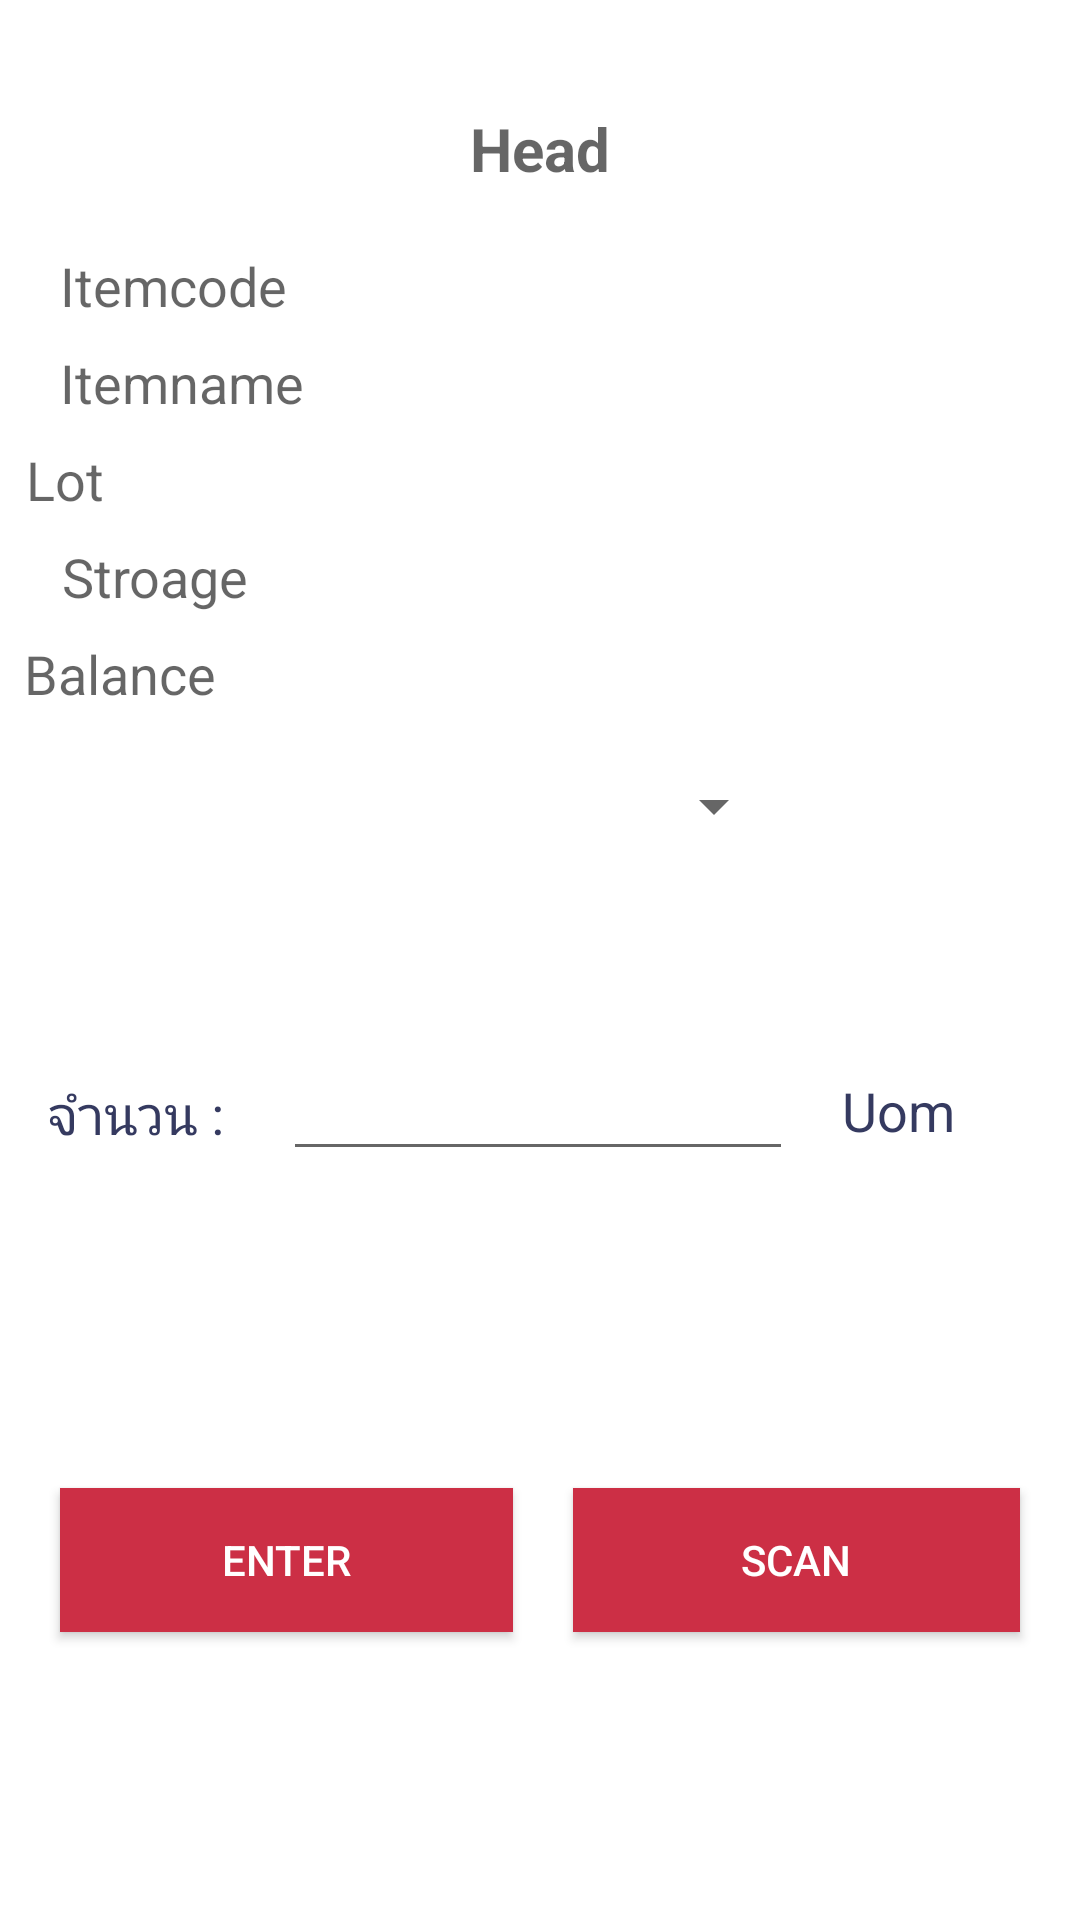

Write the Android layout XML for this screen, with the resource values it uses.
<!-- AndroidManifest.xml: application theme AppTheme -->
<!-- res/layout/activity_stock_mi_out.xml -->
<?xml version="1.0" encoding="utf-8"?>
<android.support.constraint.ConstraintLayout xmlns:android="http://schemas.android.com/apk/res/android"
    xmlns:app="http://schemas.android.com/apk/res-auto"
    xmlns:tools="http://schemas.android.com/tools"
    android:layout_width="match_parent"
    android:layout_height="match_parent"
    android:background="#FFFF"
    tools:context=".StockMIActivity_OUT">

    <TextView
        android:id="@+id/tv_mt_itemcodeOUT"
        android:layout_width="320dp"
        android:layout_height="wrap_content"
        android:layout_marginEnd="8dp"
        android:layout_marginStart="8dp"
        android:layout_marginTop="20dp"
        android:hint="Itemcode"
        android:textColor="#353A60"
        android:textSize="18dp"
        app:layout_constraintEnd_toEndOf="parent"
        app:layout_constraintStart_toStartOf="parent"
        app:layout_constraintTop_toBottomOf="@+id/tv_mt_headOUT" />

    <TextView
        android:id="@+id/tv_mt_headOUT"
        android:layout_width="wrap_content"
        android:layout_height="wrap_content"
        android:layout_marginTop="36dp"
        android:hint="Head"
        android:textAlignment="center"
        android:textColor="#080A21"
        android:textSize="20dp"
        android:textStyle="bold"
        app:layout_constraintLeft_toLeftOf="parent"
        app:layout_constraintRight_toRightOf="parent"
        app:layout_constraintTop_toTopOf="parent" />

    <TextView
        android:id="@+id/tv_mt_itemnameOUT"
        android:layout_width="320dp"
        android:layout_height="wrap_content"
        android:layout_marginTop="8dp"
        android:hint="Itemname"
        android:textColor="#353A60"
        android:textSize="18dp"
        app:layout_constraintLeft_toLeftOf="parent"
        app:layout_constraintRight_toRightOf="parent"
        app:layout_constraintTop_toBottomOf="@+id/tv_mt_itemcodeOUT" />


    <Button
        android:id="@+id/bt_mt_scan_ag_out"
        android:layout_width="149dp"
        android:layout_height="wrap_content"
        android:layout_marginBottom="96dp"
        android:background="#CC2F45"
        android:text="Scan"
        android:textColor="#FFFF"
        app:layout_constraintBottom_toBottomOf="parent"
        app:layout_constraintEnd_toEndOf="parent"
        app:layout_constraintHorizontal_bias="0.5"
        app:layout_constraintStart_toEndOf="@+id/bt_mt_ok_out" />

    <Button
        android:id="@+id/bt_mt_ok_out"
        android:layout_width="151dp"
        android:layout_height="wrap_content"
        android:layout_marginBottom="96dp"
        android:background="#CC2F45"
        android:text="Enter"
        android:textColor="#FFFF"
        app:layout_constraintBottom_toBottomOf="parent"
        app:layout_constraintEnd_toStartOf="@+id/bt_mt_scan_ag_out"
        app:layout_constraintHorizontal_bias="0.5"
        app:layout_constraintStart_toStartOf="parent" />

    <Spinner
        android:id="@+id/sp_mt_type_out"
        android:layout_width="164dp"
        android:layout_height="wrap_content"
        android:layout_marginTop="20dp"
        android:textAlignment="center"
        app:layout_constraintLeft_toLeftOf="parent"
        app:layout_constraintRight_toRightOf="parent"
        app:layout_constraintTop_toBottomOf="@+id/tv_mt_amountOUT" />

    <TextView
        android:id="@+id/tv_mt_amountOUT"
        android:layout_width="320dp"
        android:layout_height="wrap_content"
        android:layout_marginEnd="8dp"
        android:layout_marginStart="8dp"
        android:layout_marginTop="8dp"
        android:hint="Balance"
        android:textColor="#353A60"
        android:textSize="18dp"
        app:layout_constraintEnd_toEndOf="@+id/barrier"
        app:layout_constraintStart_toStartOf="parent"
        app:layout_constraintTop_toBottomOf="@+id/tv_mt_storage" />

    <TextView
        android:id="@+id/textView2"
        android:layout_width="wrap_content"
        android:layout_height="wrap_content"
        android:layout_marginEnd="8dp"
        android:layout_marginStart="8dp"
        android:text="จำนวน : "
        android:textColor="#353A60"
        android:textSize="18dp"
        app:layout_constraintBaseline_toBaselineOf="@+id/et_mt_inoutnumber_out"
        app:layout_constraintEnd_toStartOf="@+id/et_mt_inoutnumber_out"
        app:layout_constraintStart_toStartOf="parent" />

    <EditText
        android:id="@+id/et_mt_inoutnumber_out"
        android:layout_width="170dp"
        android:layout_height="wrap_content"
        android:layout_marginBottom="205dp"
        android:layout_marginTop="8dp"
        android:ems="10"
        android:inputType="numberDecimal"
        android:textColor="#353A60"
        app:layout_constraintBottom_toBottomOf="parent"
        app:layout_constraintHorizontal_bias="0.497"
        app:layout_constraintLeft_toLeftOf="parent"
        app:layout_constraintRight_toRightOf="parent"
        app:layout_constraintTop_toBottomOf="@+id/sp_mt_type_out"
        app:layout_constraintVertical_bias="0.576" />

    <TextView
        android:id="@+id/tv_mt_uomOUT"
        android:layout_width="wrap_content"
        android:layout_height="wrap_content"
        android:layout_marginBottom="8dp"
        android:layout_marginEnd="8dp"
        android:layout_marginStart="8dp"
        android:text="Uom"
        android:textAlignment="center"
        android:textColor="#353A60"
        android:textSize="18dp"
        app:layout_constraintBottom_toBottomOf="@+id/et_mt_inoutnumber_out"
        app:layout_constraintEnd_toEndOf="@+id/barrier"
        app:layout_constraintHorizontal_bias="0.455"
        app:layout_constraintStart_toEndOf="@+id/et_mt_inoutnumber_out" />

    <android.support.constraint.Barrier
        android:id="@+id/barrier"
        android:layout_width="wrap_content"
        android:layout_height="wrap_content"
        app:barrierDirection="left" />

    <TextView
        android:id="@+id/tv_mt_lotOUT"
        android:layout_width="319dp"
        android:layout_height="wrap_content"
        android:layout_marginEnd="8dp"
        android:layout_marginStart="8dp"
        android:layout_marginTop="8dp"
        android:hint="Lot"
        android:textColor="#353A60"
        android:textSize="18dp"
        app:layout_constraintEnd_toEndOf="@+id/barrier"
        app:layout_constraintStart_toStartOf="parent"
        app:layout_constraintTop_toBottomOf="@+id/tv_mt_itemnameOUT" />

    <TextView
        android:id="@+id/tv_mt_storage"
        android:layout_width="319dp"
        android:layout_height="wrap_content"
        android:layout_marginEnd="8dp"
        android:layout_marginStart="8dp"
        android:layout_marginTop="8dp"
        android:hint="Stroage"
        android:textColor="#353A60"
        android:textSize="18dp"
        app:layout_constraintEnd_toEndOf="parent"
        app:layout_constraintStart_toStartOf="parent"
        app:layout_constraintTop_toBottomOf="@+id/tv_mt_lotOUT" />

</android.support.constraint.ConstraintLayout>
<!-- resources referenced by this layout -->
<resources>
  <style name="AppTheme" parent="Theme.AppCompat.Light.NoActionBar">
          
          <item name="colorPrimary">@color/colorPrimary</item>
          <item name="colorPrimaryDark">@color/colorPrimaryDark</item>
          <item name="colorAccent">@color/colorAccent</item>
      </style>
  <color name="colorPrimary">#031634</color>
  <color name="colorPrimaryDark">#1b325f</color>
  <color name="colorAccent">#FF4081</color>
</resources>
